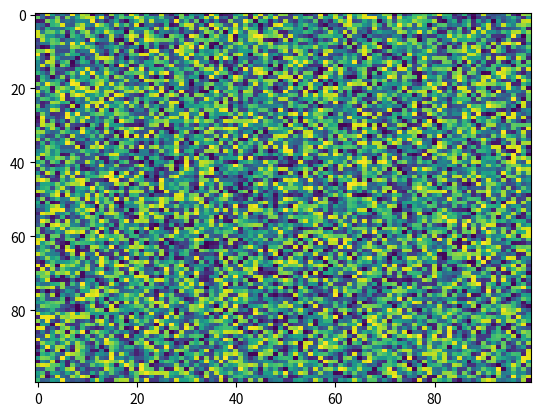

Write the Python code that produced this figure.
import matplotlib.pyplot as plt
import numpy as np
X = np.random.rand(100, 100)
plt.imshow(X, 'viridis', None, vmax=None, resample=None, aspect='auto', interpolation='nearest', alpha=None, vmin=None, interpolation_stage=None)
